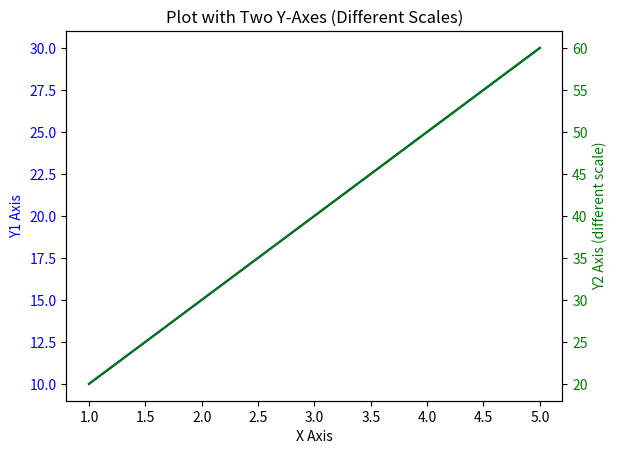

The script that saved this image:
import numpy as np

# Function to keep interior False values only
def cut_boundary_falses(row):
    # Find indices of True values
    true_indices = np.where(row == True)[0]
    
    # Check for no True or only one True value
    if len(true_indices) <= 1:
        return row  # Return the row as is for no True values or a single True

    # Get the first and last occurrence of True
    first_true = true_indices[0]
    last_true = true_indices[-1]

    # Create a mask that keeps only the interior True values
    mask = np.zeros_like(row, dtype=bool)  # Start with all False
    
    # Set the values between first and last True to True
    mask[first_true + 1:last_true] = True  # Only preserve interior True values

    return mask

# True means that I want to keep it.

a = np.array([[False,False,True,True,False,True,False,True,True,True,True,True,True,True,False,False,True,False],
              [False,False,True,True,False,True,False,True,True,True,True,True,True,True,False,False,True,False] ])

print(a)
print()

cut_lower_bound = np.array([cut_boundary_falses(row) for row in a])
#cut_lower_bound = np.array([row for row in lower_bound])
print(cut_lower_bound)

import matplotlib.pyplot as plt

# Sample data
x = [1, 2, 3, 4, 5]
y = [10, 15, 20, 25, 30]  # Same data for both axes

# Create the first plot
fig, ax1 = plt.subplots()

# Plot the data on the first y-axis
ax1.set_xlabel('X Axis')
ax1.set_ylabel('Y1 Axis', color='blue')
ax1.plot(x, y, color='blue', label='Y1 Data')
ax1.tick_params(axis='y', labelcolor='blue')

# Create a second y-axis with a different scale
ax2 = ax1.twinx()
ax2.set_ylabel('Y2 Axis (different scale)', color='green')

# Optionally rescale y for ax2, e.g., by multiplying by a constant
y_rescaled = [value * 2 for value in y]  # Example of rescaling

# Plot the same data (but scaled) on the second y-axis
ax2.plot(x, y_rescaled, color='green', label='Y2 Data (rescaled)')
ax2.tick_params(axis='y', labelcolor='green')

# Show plot
plt.title('Plot with Two Y-Axes (Different Scales)')
plt.show()